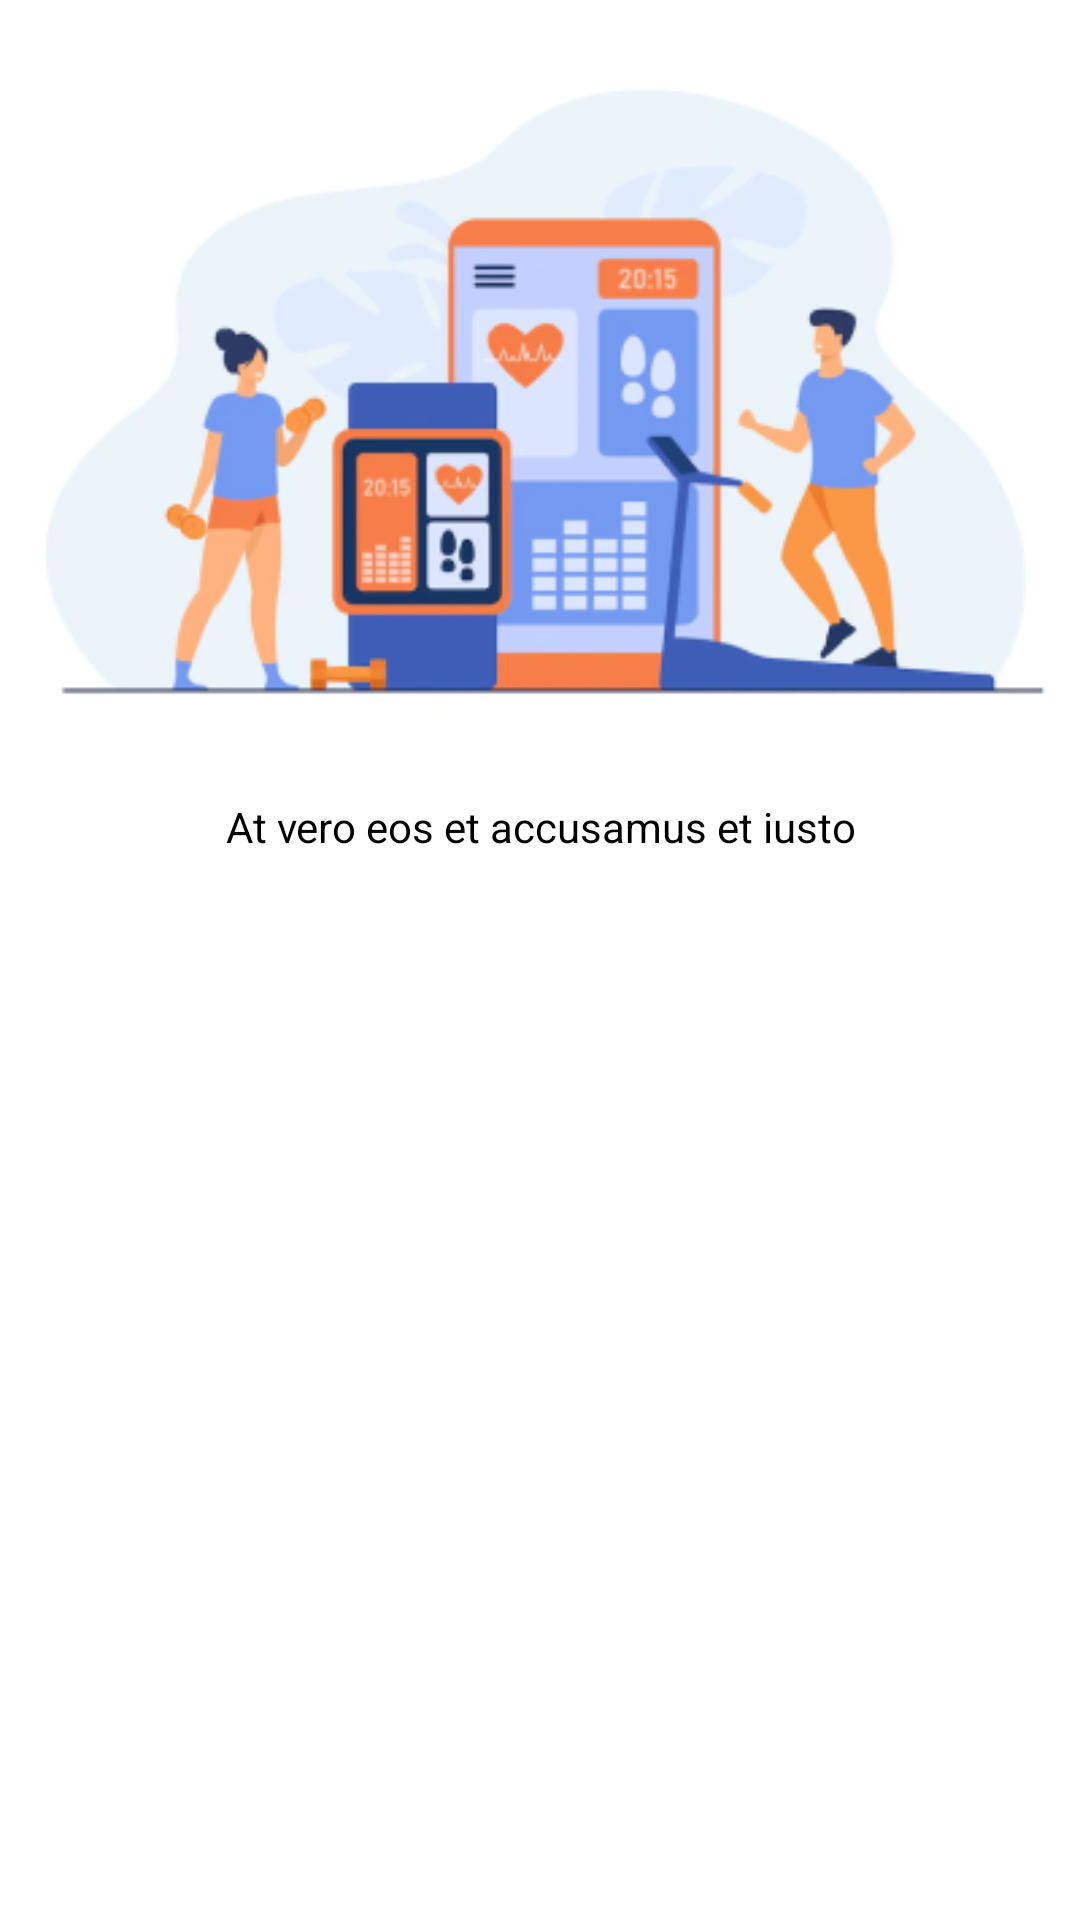

The Android layout XML behind this screen, and the referenced resources:
<!-- AndroidManifest.xml: application theme Theme.Softcolan_design -->
<!-- res/layout/hms3.xml -->
<?xml version="1.0" encoding="utf-8"?>
<LinearLayout
    android:fitsSystemWindows="true"
    xmlns:android="http://schemas.android.com/apk/res/android"
    android:orientation="vertical"
    android:layout_width="match_parent"
    android:layout_height="wrap_content">

    <RelativeLayout
        android:layout_marginTop="@dimen/_55sdp"
        android:layout_width="match_parent"
        android:layout_height="wrap_content">

        <ImageView
            android:id="@+id/image_top"
            android:layout_width="match_parent"
            android:layout_height="wrap_content"
            android:src="@drawable/image2" />

        <TextView
            android:id="@+id/heading"
            android:layout_width="match_parent"
            android:layout_height="wrap_content"
            android:layout_below="@id/image_top"
            android:gravity="center"
            android:text="At vero eos et accusamus et iusto"
            android:textColor="@color/black"
            android:textSize="@dimen/_15sdp" />
    </RelativeLayout>
</LinearLayout>
<!-- resources referenced by this layout -->
<resources>
  <color name="black">#FF000000</color>
  <!-- drawable image2: png bitmap (drawable-v24, 57948 bytes) -->
  <style name="Theme.Softcolan_design" parent="Theme.MaterialComponents.Light.NoActionBar">
          
          <item name="colorPrimary">@color/purple_500</item>
          <item name="colorPrimaryVariant">@color/purple_700</item>
          <item name="colorOnPrimary">@color/white</item>
          
          <item name="colorSecondary">@color/teal_200</item>
          <item name="colorSecondaryVariant">@color/teal_700</item>
          <item name="colorOnSecondary">@color/black</item>
          
              <item name="android:statusBarColor" tools:targetApi="l">@android:color/background_light</item>
              
              <item name="android:navigationBarColor">@android:color/transparent</item>
              <item name="android:windowTranslucentStatus">false</item>
              <item name="android:windowTranslucentNavigation">true</item>
              <item name="android:windowLightStatusBar">true</item>
      </style>
  <color name="purple_500">#FF6200EE</color>
  <color name="purple_700">#FF3700B3</color>
  <color name="white">#FFFFFFFF</color>
  <color name="teal_200">#FF03DAC5</color>
  <color name="teal_700">#FF018786</color>
</resources>
